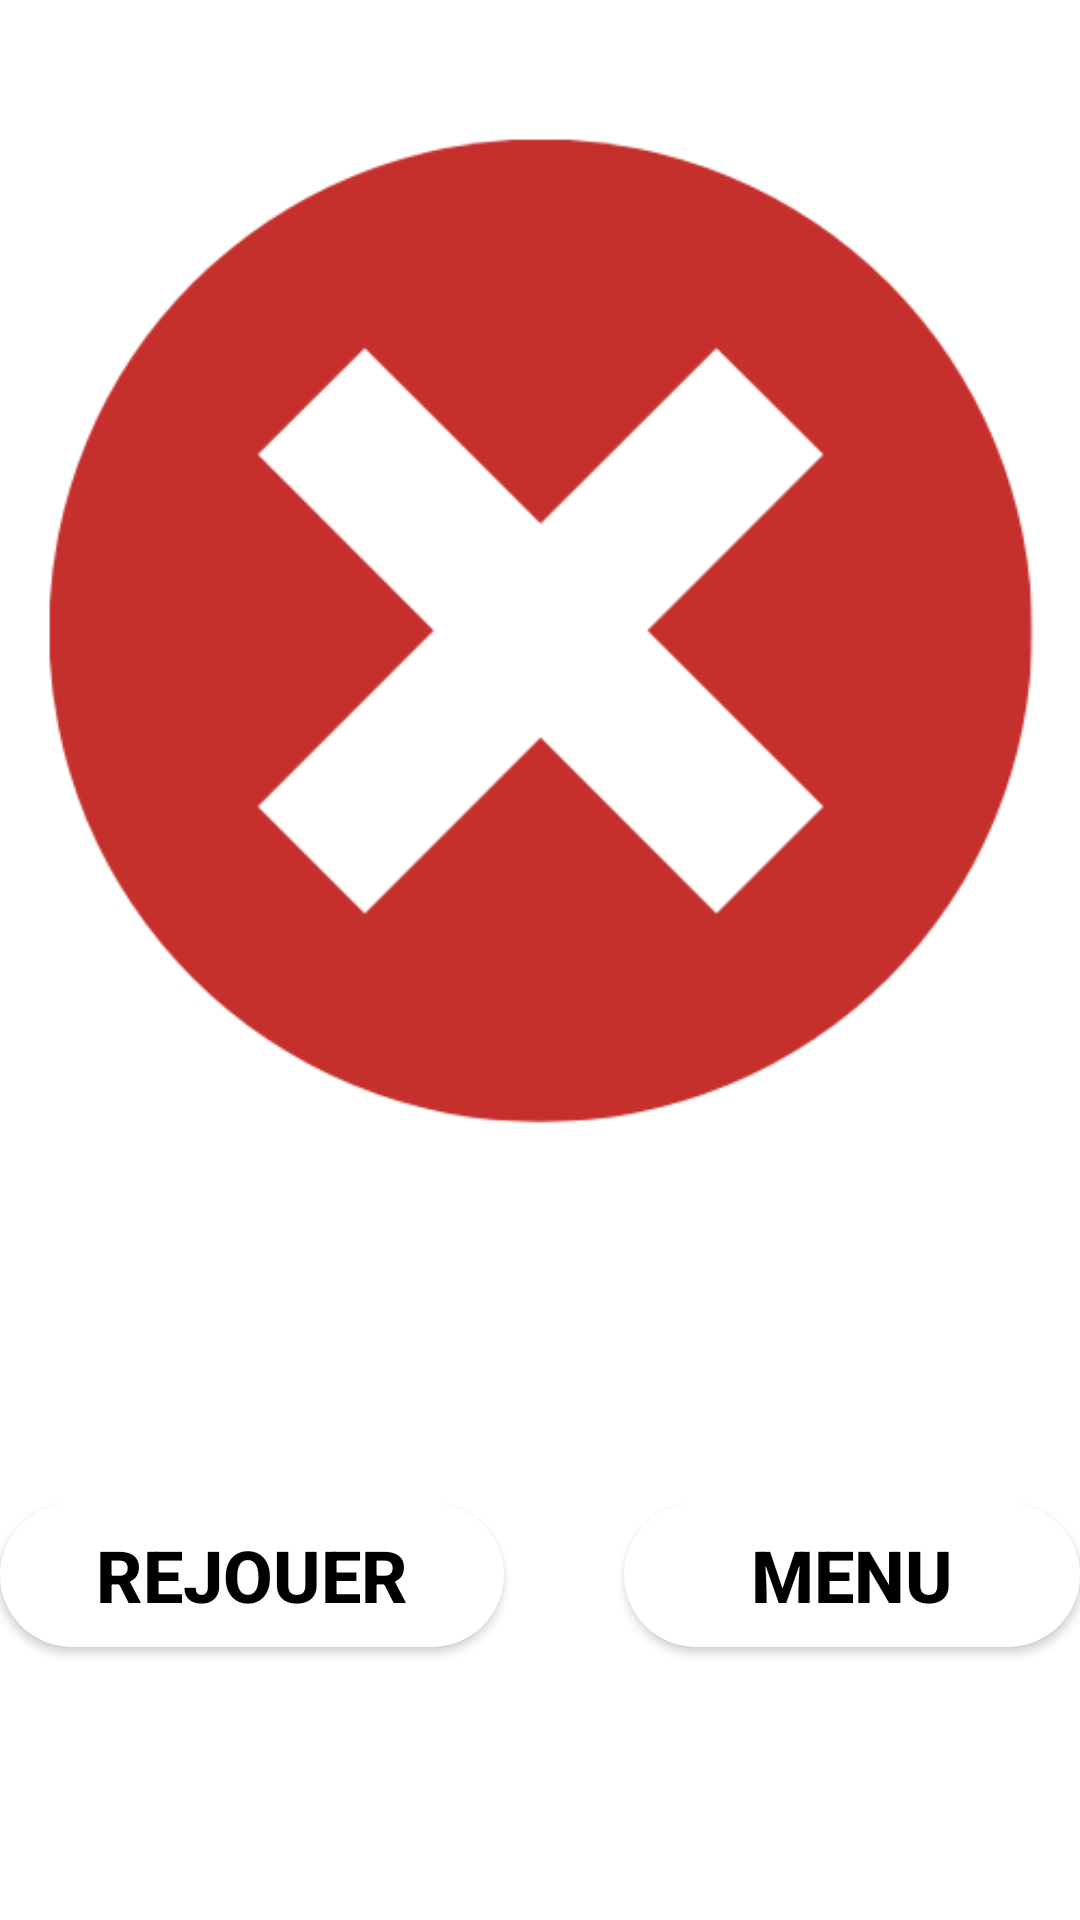

Here is an Android app screen rendered from its layout file. Give the layout XML and the strings, colors and styles it references.
<!-- AndroidManifest.xml: application theme Theme.LePendu_38007562 -->
<!-- res/layout/defaite.xml -->
<?xml version="1.0" encoding="UTF-8"?>
    <LinearLayout android:layout_margin="20dp" android:orientation="vertical" android:layout_height="match_parent" android:layout_width="match_parent" xmlns:tools="http://schemas.android.com/tools" xmlns:app="http://schemas.android.com/apk/res-auto" xmlns:android="http://schemas.android.com/apk/res/android">


    <LinearLayout android:orientation="vertical" android:layout_height="wrap_content" android:layout_width="match_parent" android:layout_gravity="center" android:layout_weight="1" android:layout_marginTop="10dp">

    <ImageView android:layout_height="wrap_content" android:layout_width="match_parent" android:src="@drawable/perdu" android:id="@+id/imageView6"/>

        <ImageView
            android:id="@+id/imageView8"
            android:layout_width="match_parent"
            android:layout_height="400dp"
            android:src="@drawable/defaite" />

</LinearLayout>


    <LinearLayout android:orientation="horizontal" android:layout_height="wrap_content" android:layout_width="match_parent" android:layout_gravity="center" android:layout_weight="1" >

    <Button android:layout_height="wrap_content" android:layout_width="wrap_content" android:layout_weight="1" android:id="@+id/btn_rejouer" app:backgroundTint="@color/white" android:textStyle="bold" android:textSize="24sp" android:layout_marginRight="40dp" android:textColor="@color/black" android:text="@string/rejouer" android:background="@drawable/btn_bg"/>

    <Button android:layout_height="wrap_content" android:layout_width="wrap_content" android:layout_weight="1" android:id="@+id/menu" app:backgroundTint="@color/white" android:textStyle="bold" android:textSize="24sp" android:textColor="@color/black" android:text="@string/menu" android:background="@drawable/btn_bg"/>

</LinearLayout>

</LinearLayout>
<!-- resources referenced by this layout -->
<resources>
  <color name="black">#FF000000</color>
  <color name="white">#FFFFFFFF</color>
  <!-- drawable btn_bg (drawable) -->
  <?xml version="1.0" encoding="utf-8"?>
  <selector xmlns:android="http://schemas.android.com/apk/res/android">
  <item>
      <shape>
          <solid android:color="@color/color_clavier"/>
          <corners android:radius="45dp"/>
      </shape>
  </item>
  </selector>
  <!-- drawable defaite: png bitmap (drawable, 15647 bytes) -->
  <string name="menu">MENU</string>
  <string name="rejouer">REJOUER</string>
  <style name="Theme.LePendu_38007562" parent="Theme.MaterialComponents.DayNight.NoActionBar">
          
  
          <item name="colorPrimary">@color/purple_500</item>
          <item name="colorPrimaryVariant">@color/color_clavier</item>
          <item name="colorOnPrimary">@color/white</item>
          
          <item name="colorSecondary">@color/teal_200</item>
          <item name="colorSecondaryVariant">@color/teal_700</item>
          <item name="colorOnSecondary">@color/black</item>
          
          <item name="android:statusBarColor" tools:targetApi="l">?attr/colorPrimaryVariant</item>
          
      </style>
  <color name="color_clavier">#69585F</color>
  <color name="purple_500">#476C9B</color>
  <color name="teal_200">#FF03DAC5</color>
  <color name="teal_700">#FF018786</color>
</resources>
